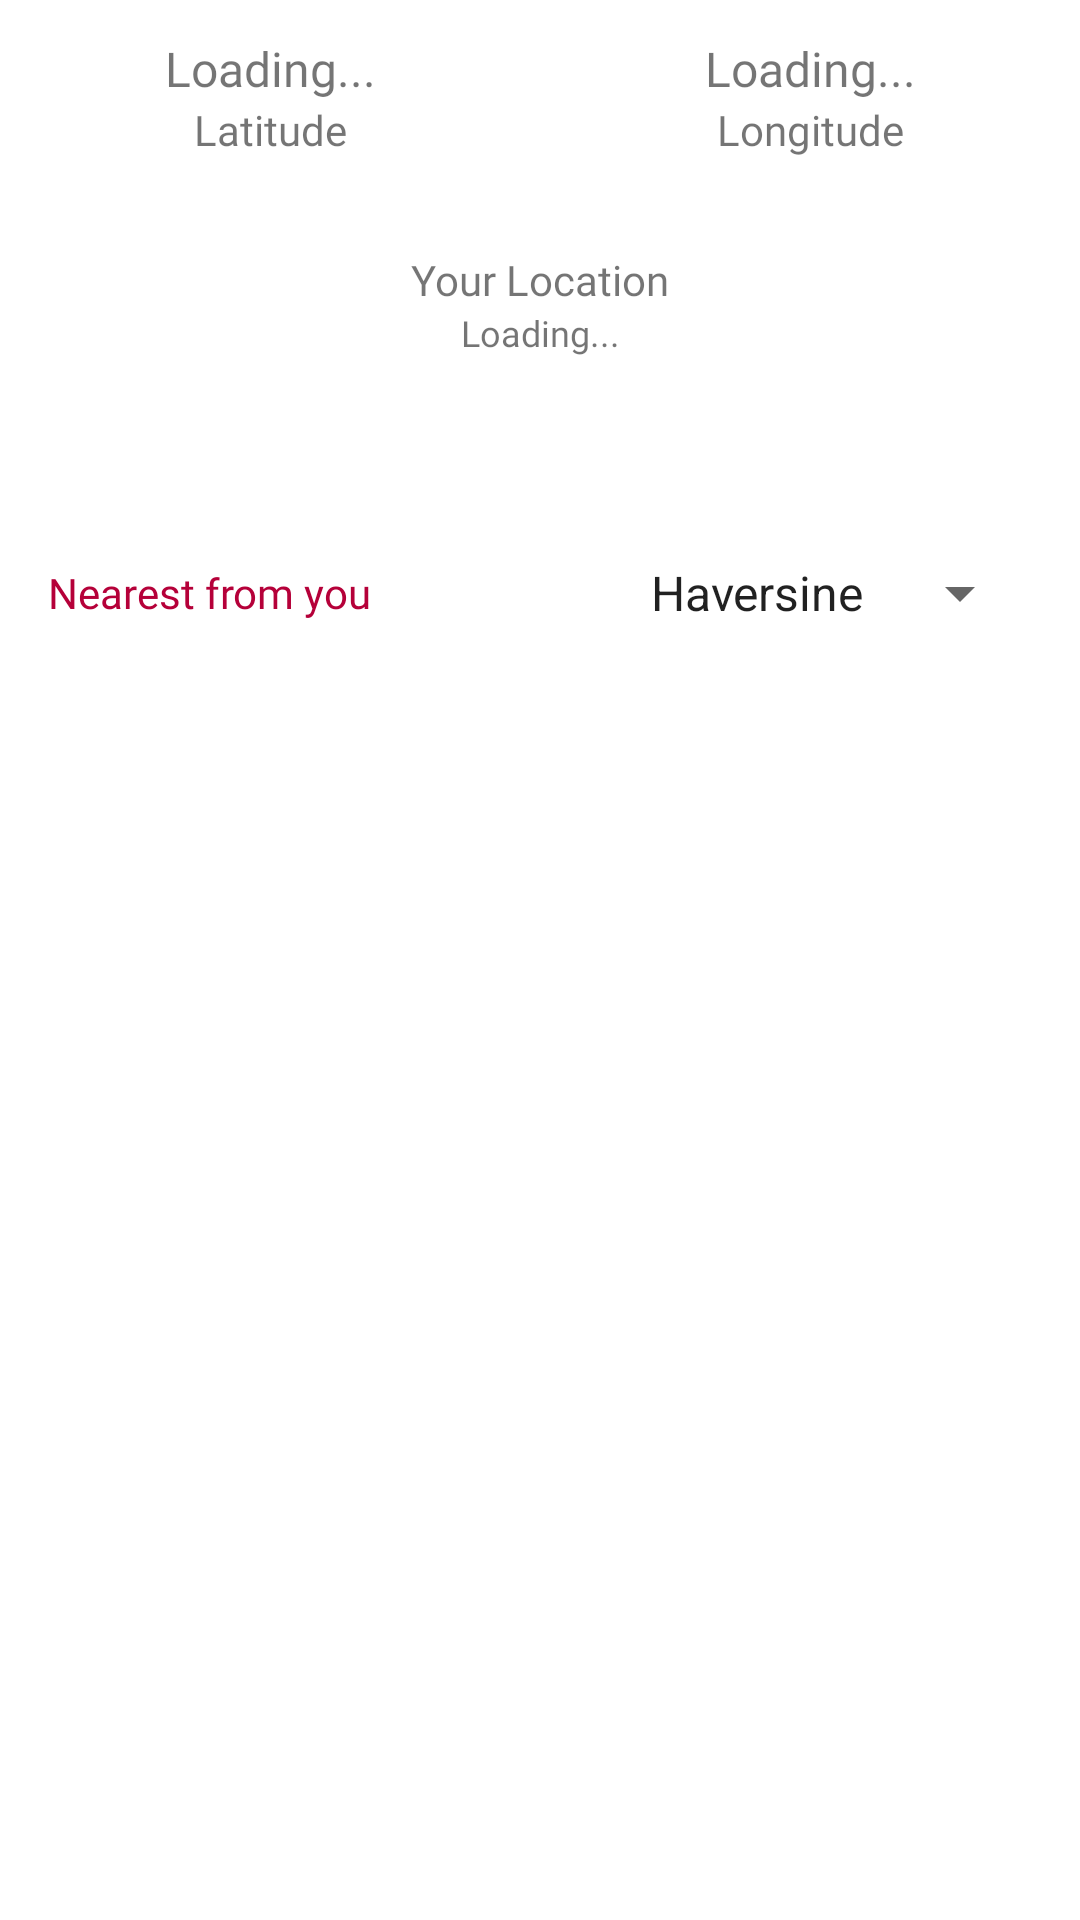

Layout XML and referenced resources for this Android screen:
<!-- AndroidManifest.xml: application theme Theme.ComputerStore -->
<!-- res/layout/fragment_nearest.xml -->
<?xml version="1.0" encoding="utf-8"?>
<androidx.constraintlayout.widget.ConstraintLayout xmlns:android="http://schemas.android.com/apk/res/android"
    xmlns:app="http://schemas.android.com/apk/res-auto"
    xmlns:tools="http://schemas.android.com/tools"
    android:layout_width="match_parent"
    android:layout_height="match_parent"
    android:layout_marginBottom="46dp">

    <com.google.android.material.textview.MaterialTextView
        android:id="@+id/tvLon"
        android:layout_width="wrap_content"
        android:layout_height="wrap_content"
        android:layout_marginTop="12dp"
        android:fontFamily="@font/avenir_bold"
        android:text="@string/loading"
        android:textSize="16sp"
        app:layout_constraintEnd_toEndOf="parent"
        app:layout_constraintStart_toStartOf="@+id/guideline2"
        app:layout_constraintTop_toTopOf="parent" />

    <com.google.android.material.textview.MaterialTextView
        android:id="@+id/tvLonInfo"
        android:layout_width="wrap_content"
        android:layout_height="wrap_content"
        android:fontFamily="@font/avenir_medium"
        android:text="Longitude"
        app:layout_constraintEnd_toEndOf="@+id/tvLon"
        app:layout_constraintHorizontal_bias="0.5"
        app:layout_constraintStart_toStartOf="@+id/tvLon"
        app:layout_constraintTop_toBottomOf="@id/tvLon" />

    <com.google.android.material.textview.MaterialTextView
        android:id="@+id/tvLat"
        android:layout_width="wrap_content"
        android:layout_height="wrap_content"
        android:layout_marginTop="12dp"
        android:fontFamily="@font/avenir_bold"
        android:text="@string/loading"
        android:textSize="16sp"
        app:layout_constraintEnd_toStartOf="@+id/guideline2"
        app:layout_constraintStart_toStartOf="parent"
        app:layout_constraintTop_toTopOf="parent" />

    <com.google.android.material.textview.MaterialTextView
        android:id="@+id/tvLatInfo"
        android:layout_width="wrap_content"
        android:layout_height="wrap_content"
        android:fontFamily="@font/avenir_medium"
        android:text="Latitude"
        app:layout_constraintEnd_toEndOf="@+id/tvLat"
        app:layout_constraintHorizontal_bias="0.5"
        app:layout_constraintStart_toStartOf="@+id/tvLat"
        app:layout_constraintTop_toBottomOf="@id/tvLat" />

    <com.google.android.material.textview.MaterialTextView
        android:id="@+id/tvPosition"
        android:layout_width="match_parent"
        android:layout_height="wrap_content"
        android:layout_marginStart="16dp"
        android:layout_marginEnd="16dp"
        android:fontFamily="@font/avenir_medium"
        android:gravity="center"
        android:justificationMode="inter_word"
        android:text="@string/loading"
        android:textSize="12sp"
        app:layout_constraintEnd_toEndOf="parent"
        app:layout_constraintStart_toStartOf="parent"
        app:layout_constraintTop_toBottomOf="@id/tvInfoPosition" />

    <com.google.android.material.textview.MaterialTextView
        android:id="@+id/tvInfoPosition"
        android:layout_width="wrap_content"
        android:layout_height="wrap_content"
        android:layout_marginTop="50dp"
        android:fontFamily="@font/avenir_bold"
        android:text="Your Location"
        app:layout_constraintEnd_toEndOf="@+id/guideline2"
        app:layout_constraintHorizontal_bias="0.5"
        app:layout_constraintStart_toStartOf="@+id/guideline2"
        app:layout_constraintTop_toBottomOf="@id/tvLat" />

    <androidx.constraintlayout.widget.Guideline
        android:id="@+id/guideline"
        android:layout_width="wrap_content"
        android:layout_height="wrap_content"
        android:orientation="horizontal"
        app:layout_constraintGuide_begin="188dp" />

    <androidx.recyclerview.widget.RecyclerView
        android:id="@+id/rvComputerList"
        android:layout_width="match_parent"
        android:layout_height="0dp"
        app:layoutManager="androidx.recyclerview.widget.LinearLayoutManager"
        app:layout_constraintBottom_toBottomOf="parent"
        app:layout_constraintEnd_toEndOf="parent"
        app:layout_constraintStart_toStartOf="parent"
        app:layout_constraintTop_toBottomOf="@id/tv_nearestDetail"
        tools:listitem="@layout/item_computer_store_nearest" />


    <androidx.constraintlayout.widget.Guideline
        android:id="@+id/guideline2"
        android:layout_width="wrap_content"
        android:layout_height="wrap_content"
        android:orientation="vertical"
        app:layout_constraintGuide_percent="0.5" />

    <ProgressBar
        android:id="@+id/loading"
        style="?android:attr/progressBarStyle"
        android:layout_width="36dp"
        android:layout_height="36dp"
        android:layout_centerInParent="true"
        android:layout_marginTop="16dp"
        android:elevation="10dp"
        android:indeterminateTint="@color/colorPrimaryVariant"
        android:translationZ="12dp"
        android:visibility="invisible"
        app:layout_constraintBottom_toBottomOf="parent"
        app:layout_constraintEnd_toEndOf="parent"
        app:layout_constraintStart_toStartOf="parent"
        app:layout_constraintTop_toTopOf="parent" />

    <com.airbnb.lottie.LottieAnimationView
        android:id="@+id/noNetwork"
        android:layout_width="300dp"
        android:layout_height="300dp"
        android:src="@color/white"
        android:tooltipText="@string/app_name"
        android:visibility="gone"
        app:layout_constraintBottom_toBottomOf="parent"
        app:layout_constraintEnd_toEndOf="parent"
        app:layout_constraintStart_toStartOf="parent"
        app:layout_constraintTop_toTopOf="parent"
        app:lottie_autoPlay="true"
        app:lottie_loop="true"
        app:lottie_rawRes="@raw/no_internet_connection"
        app:lottie_speed="1" />

    <com.airbnb.lottie.LottieAnimationView
        android:id="@+id/noDataLottie"
        android:layout_width="250dp"
        android:layout_height="250dp"
        android:src="@color/white"
        android:tooltipText="@string/app_name"
        android:translationZ="12dp"
        android:visibility="gone"
        app:layout_constraintBottom_toBottomOf="parent"
        app:layout_constraintEnd_toEndOf="parent"
        app:layout_constraintStart_toStartOf="parent"
        app:layout_constraintTop_toTopOf="parent"
        app:lottie_autoPlay="true"
        app:lottie_loop="true"
        app:lottie_rawRes="@raw/no_data"
        app:lottie_speed="1" />

    <TextView
        android:id="@+id/tv_nearestDetail"
        android:layout_width="wrap_content"
        android:layout_height="wrap_content"
        android:layout_marginStart="16dp"
        android:layout_marginEnd="18dp"
        android:fontFamily="@font/avenir_bold"
        android:text="Nearest from you"
        android:textColor="@color/colorPrimaryVariant"
        app:layout_constraintStart_toStartOf="parent"
        app:layout_constraintTop_toBottomOf="@+id/guideline" />

    <ImageView
        android:id="@+id/iconNearest"
        android:layout_width="wrap_content"
        android:layout_height="wrap_content"
        android:layout_marginStart="8dp"
        android:src="@drawable/ic_nearest"
        app:layout_constraintBottom_toBottomOf="@id/tv_nearestDetail"
        app:layout_constraintStart_toEndOf="@id/tv_nearestDetail"
        app:layout_constraintTop_toTopOf="@id/tv_nearestDetail"
        app:tint="@color/colorPrimaryVariant" />

    <Spinner
        android:id="@+id/spMethodType"
        android:layout_width="wrap_content"
        android:layout_height="wrap_content"
        android:layout_marginEnd="16dp"
        android:entries="@array/filter_options"
        app:layout_constraintBottom_toBottomOf="@+id/iconNearest"
        app:layout_constraintEnd_toEndOf="parent"
        app:layout_constraintTop_toTopOf="@+id/iconNearest" />

    <TextView
        android:id="@+id/noDataDescription"
        android:layout_width="wrap_content"
        android:layout_height="wrap_content"
        android:fontFamily="@font/avenir_bold"
        android:text="@string/no_data_available"
        android:textSize="16sp"
        android:visibility="gone"
        app:layout_constraintBottom_toBottomOf="@+id/noDataLottie"
        app:layout_constraintEnd_toEndOf="@id/noDataLottie"
        app:layout_constraintStart_toStartOf="@id/noDataLottie" />
</androidx.constraintlayout.widget.ConstraintLayout>
<!-- res/layout/item_computer_store_nearest.xml (included above) -->
<?xml version="1.0" encoding="utf-8"?>
<com.google.android.material.card.MaterialCardView xmlns:android="http://schemas.android.com/apk/res/android"
    xmlns:app="http://schemas.android.com/apk/res-auto"
    xmlns:tools="http://schemas.android.com/tools"
    android:id="@+id/item_computer_store_list_layout"
    android:layout_width="match_parent"
    android:layout_height="wrap_content"
    app:cardCornerRadius="14dp"
    app:cardElevation="10dp"
    app:cardUseCompatPadding="true">

    <androidx.constraintlayout.widget.ConstraintLayout
        android:layout_width="match_parent"
        android:layout_height="match_parent">

        <ImageView
            android:id="@+id/imgComputerStore"
            android:layout_width="150dp"
            android:layout_height="0dp"
            android:contentDescription="@string/image"
            android:elevation="10dp"
            android:scaleType="centerCrop"
            android:src="@drawable/ic_broke_image"
            app:layout_constraintBottom_toBottomOf="parent"
            app:layout_constraintEnd_toEndOf="parent"
            app:layout_constraintHorizontal_bias="0.0"
            app:layout_constraintStart_toStartOf="parent"
            app:layout_constraintTop_toTopOf="parent"
            tools:src="@drawable/ic_broke_image" />

        <TextView
            android:id="@+id/tvName"
            android:layout_width="0dp"
            android:layout_height="wrap_content"
            android:layout_marginTop="12dp"
            android:layout_marginEnd="16dp"
            android:fontFamily="@font/avenir_bold"
            android:gravity="right"
            android:text="Computer Store Name"
            android:textColor="@color/black"
            android:textSize="14sp"
            android:textStyle="bold"
            app:layout_constraintEnd_toEndOf="parent"
            app:layout_constraintHorizontal_bias="0.93"
            app:layout_constraintStart_toEndOf="@+id/imgComputerStore"
            app:layout_constraintTop_toTopOf="parent" />

        <TextView
            android:id="@+id/tvAddress"
            android:layout_width="0dp"
            android:layout_height="wrap_content"
            android:layout_marginStart="12dp"
            android:fontFamily="@font/avenir_medium"
            android:gravity="right"
            android:text="@string/loading"
            android:textColor="@color/black"
            android:textSize="12sp"
            app:layout_constraintEnd_toEndOf="@+id/tvName"
            app:layout_constraintHorizontal_bias="0.93"
            app:layout_constraintStart_toEndOf="@+id/imgComputerStore"
            app:layout_constraintTop_toBottomOf="@id/tvName" />

        <TextView
            android:id="@+id/tv_distance"
            android:layout_width="0dp"
            android:layout_height="wrap_content"
            android:layout_marginHorizontal="16dp"
            android:layout_marginBottom="70dp"
            android:gravity="right"
            android:text="@string/loading"
            android:textColor="@color/colorPrimary"
            android:textSize="12sp"
            android:textStyle="bold"
            app:layout_constraintEnd_toEndOf="parent"
            app:layout_constraintStart_toEndOf="@+id/imgComputerStore"
            app:layout_constraintTop_toBottomOf="@+id/tvAddress" />

        <TextView
            android:id="@+id/tv_nearest_level"
            android:layout_width="0dp"
            android:layout_height="wrap_content"
            android:layout_marginHorizontal="16dp"
            android:gravity="left"
            android:text="@string/loading"
            android:textColor="@color/dark_blue"
            android:textSize="12sp"
            android:textStyle="bold"
            app:layout_constraintBottom_toBottomOf="@+id/call"
            app:layout_constraintEnd_toStartOf="@+id/call"
            app:layout_constraintStart_toEndOf="@+id/imgComputerStore"
            app:layout_constraintTop_toTopOf="@+id/call" />

        <View
            android:id="@+id/divider"
            android:layout_width="0dp"
            android:layout_height="1.3dp"
            android:layout_marginTop="16dp"
            android:background="#26000000"
            app:layout_constraintEnd_toEndOf="parent"
            app:layout_constraintStart_toEndOf="@+id/imgComputerStore"
            app:layout_constraintTop_toBottomOf="@+id/tv_distance" />

        <ImageView
            android:id="@+id/call"
            android:layout_width="wrap_content"
            android:layout_height="wrap_content"
            android:layout_marginStart="16dp"
            android:layout_marginTop="8dp"
            android:padding="8dp"
            android:src="@drawable/ic_round_phone"
            app:layout_constraintEnd_toStartOf="@+id/navigate"
            app:layout_constraintTop_toBottomOf="@+id/divider" />

        <ImageView
            android:id="@+id/navigate"
            android:layout_width="wrap_content"
            android:layout_height="wrap_content"
            android:layout_marginTop="8dp"
            android:layout_marginEnd="16dp"
            android:padding="8dp"
            android:src="@drawable/ic_navigation"
            app:layout_constraintEnd_toEndOf="parent"
            app:layout_constraintTop_toBottomOf="@+id/divider"
            app:tint="@color/defaultColor" />
    </androidx.constraintlayout.widget.ConstraintLayout>
</com.google.android.material.card.MaterialCardView>
<!-- resources referenced by this layout -->
<resources>
  <string-array name="filter_options">
          <item>Haversine</item>
          <item>Euclidean</item>
      </string-array>
  <color name="black">#FF000000</color>
  <color name="colorPrimary">#ed4a63</color>
  <color name="colorPrimaryVariant">#b50039</color>
  <color name="dark_blue">#453A94</color>
  <color name="defaultColor">#666666</color>
  <color name="white">#FFFFFFFF</color>
  <!-- drawable ic_broke_image (drawable-v24) -->
  <vector android:height="24dp" android:tint="#8A8A8A"
      android:viewportHeight="24" android:viewportWidth="24"
      android:width="24dp" xmlns:android="http://schemas.android.com/apk/res/android">
      <path android:fillColor="@color/teal_200" android:pathData="M21,5v6.59l-3,-3.01 -4,4.01 -4,-4 -4,4 -3,-3.01L3,5c0,-1.1 0.9,-2 2,-2h14c1.1,0 2,0.9 2,2zM18,11.42l3,3.01L21,19c0,1.1 -0.9,2 -2,2L5,21c-1.1,0 -2,-0.9 -2,-2v-6.58l3,2.99 4,-4 4,4 4,-3.99z"/>
  </vector>
  <!-- drawable ic_navigation (drawable) -->
  <vector xmlns:android="http://schemas.android.com/apk/res/android"
      android:width="18dp"
      android:height="18dp"
      android:tint="@color/colorPrimaryVariant"
      android:viewportWidth="24"
      android:viewportHeight="24">
      <path
          android:fillColor="@android:color/white"
          android:pathData="M12,2L4.5,20.29l0.71,0.71L12,18l6.79,3 0.71,-0.71z" />
  </vector>
  <string name="app_name">Computer Store</string>
  <string name="image">image</string>
  <string name="loading">Loading...</string>
  <string name="no_data_available">No data Available</string>
  <style name="Theme.ComputerStore" parent="Theme.MaterialComponents.DayNight.NoActionBar">
          
          <item name="colorPrimary">@color/colorPrimary</item>
          <item name="colorPrimaryVariant">@color/colorPrimaryVariant</item>
          <item name="colorOnPrimary">@color/white</item>
          
          <item name="colorSecondary">@color/colorSecondary</item>
          <item name="colorSecondaryVariant">@color/colorSecondaryVariant</item>
          <item name="colorOnSecondary">@color/white</item>
          
          <item name="android:statusBarColor" tools:targetApi="l">?attr/colorPrimaryVariant</item>
          <item name="autoCompleteTextViewStyle">@style/AppSearchView</item>
          
      </style>
  <color name="teal_200">#FF03DAC5</color>
  <color name="colorSecondary">#ed4a63</color>
  <color name="colorSecondaryVariant">#b50039</color>
  <style name="AppSearchView" parent="">
  
          <item name="android:textSize">14sp</item>
  
          <item name="android:fontFamily">@font/avenir_bold</item>
  
          <item name="android:editTextColor">@color/white</item>
  
          <item name="android:textColor">@color/white</item>
  
          <item name="android:textColorHint">@color/hint_search_color</item>
      </style>
  <color name="hint_search_color">#BFBCBC</color>
</resources>
